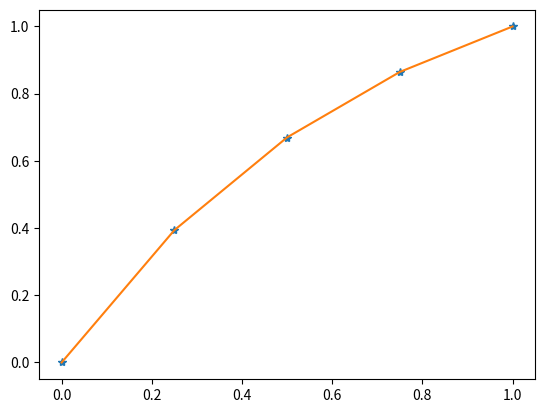

This figure's Python source:
import numpy as np
import matplotlib.pyplot as plt


def a(x=float):
    return (1.0 + x)

def f(x=float):
    return 1

def u_exact(alpha, beta, x=float):
    c2 = alpha
    c1 = (beta-alpha+1)/np.log(2) - 1
    return (c1+1)*np.log(1+x) - x + c2

def error_inf(X_vec, U_numeric):
    U_exact_vector = [u_exact(i) for i in X_vec]
    return np.max(np.abs(np.array(U_exact_vector) - np.array(U_numeric)))

def solve(N, alpha, beta):
    h = 1 / N
    A_vec = [a(i*h) for i in range(0, N+1)] # creates a vector of a(x) called on all the gridpoints x_i

    """ Trying to solve MU = F """

    M_Matrix = np.zeros((N + 1, N + 1))
    F_vec = np.zeros(N+1)

    # Dirichlet BC at left boundary
    M_Matrix[0][0] = 1
    F_vec[0] = alpha

    """For loop that will build up the matrix M and also the vector F."""
    for i in range(1,N):
        a_deriv_approx = ( A_vec[i+1] - A_vec[i-1] ) / ( 2*h ) # Approximates the derivative of a(x) at current gridpoint, 2nd order

        # creating elements in M_Matrix
        M_Matrix[i][i-1] = a_deriv_approx / (2*h) - A_vec[i] / (h**2)
        M_Matrix[i][i] = 2 * A_vec[i] / (h**2)
        M_Matrix[i][i+1] = -a_deriv_approx / (2*h) - A_vec[i] / (h**2)

        # inserting f(x) at current gridpoint in F_vec
        F_vec[i] = f(i*h)

    # Dirichlet BC at right boundary
    M_Matrix[N][N] = 1
    F_vec[N] = beta

    # Solves the system MU = F
    U_vec = np.linalg.solve(M_Matrix,F_vec)

    return U_vec

def visualize(U_vec, X_vec):

    pass

def main():
    alpha = 0
    beta = 1
    N = 4
    h = 1 / N
    X_vec = np.linspace(0, 1, N + 1)

    U_exact = [u_exact(alpha, beta, i*h) for i in range(0, N+1)]

    U_vec = solve(N, alpha, beta)

    print(U_exact)
    print(U_vec)

    plt.figure()
    plt.plot(X_vec, U_vec, '*')
    plt.plot(X_vec, U_exact, '-')
    plt.show()



if __name__ == '__main__':
    main()